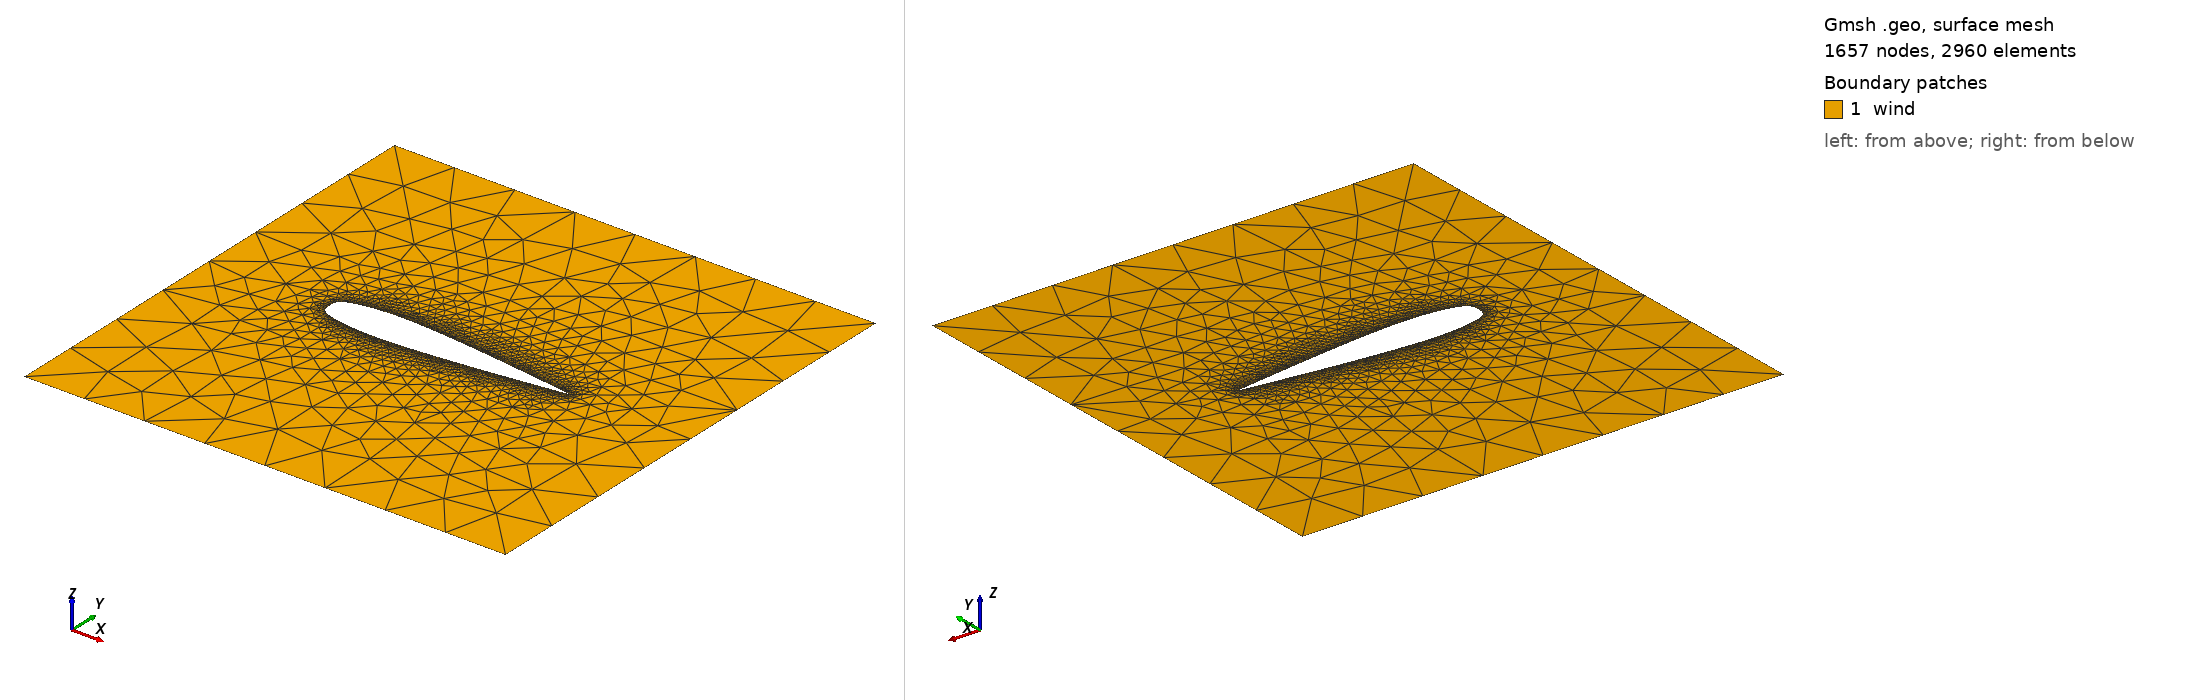

Gmsh geometry script, surface-meshed: 1657 nodes, 2960 surface elements. Boundary patches (legend numbers): 1 wind. Left view from above one corner, right view from below the opposite corner. Legend entries are the model's physical surfaces. The drawing asked Gmsh for element sizes between 1% and 20% of the model's largest extent; the script's own settings can give other sizes.

=== airfoil-2d.geo (drawn) ===
L = 1;
//+
Point(1) = {1, 0, 0};
//+
Point(2) = {0.8, 0.027, 0};
//+
Point(3) = {0.55, 0.058, 0};
//+
Point(4) = {0.3, 0.08, 0};
//+
Point(5) = {0.15, 0.078, 0};
//+
Point(6) = {0, 0.052, 0};
//+
Point(7) = {0, 0, 0};
//+
Point(8) = {0, -0.052, 0};
//+
Point(9) = {0.15, -0.078, 0};
//+
Point(10) = {0.3, -0.08, 0};
//+
Point(11) = {0.55, -0.058, 0};
//+
Point(12) = {0.8, -0.027, 0};
//+
BSpline(1) = {1, 1, 2, 3, 4, 5, 6, 7, 8, 9, 10, 11, 12, 1, 1};
//+
Transfinite Curve(1) = 301;
//+
Curve Loop(1) = {1};
//+
Point(13) = {0.5 - L, -L, 0};
//+
Point(14) = {0.5 + L, -L, 0};
//+
Point(15) = {0.5 + L, L, 0};
//+
Point(16) = {0.5 - L, L, 0};
//+
Line(2) = {13, 14};
//+
Line(3) = {14, 15};
//+
Line(4) = {15, 16};
//+
Line(5) = {16, 13};
//+
Curve Loop(2) = {2, 3, 4, 5};
//+
Plane Surface(1) = {2, 1};
//+
Physical Curve("down", 1) = {2};
//+
Physical Curve("up", 2) = {4};
//+
Physical Curve("left", 3) = {5};
//+
Physical Curve("right", 4) = {3};
//+
Physical Curve("airfoil", 5) = {1};
//+
Physical Surface("wind",6) = {1};
//+
Mesh 2;
//+
Mesh.SurfaceFaces = 1;
//+
Mesh.Points = 1;
